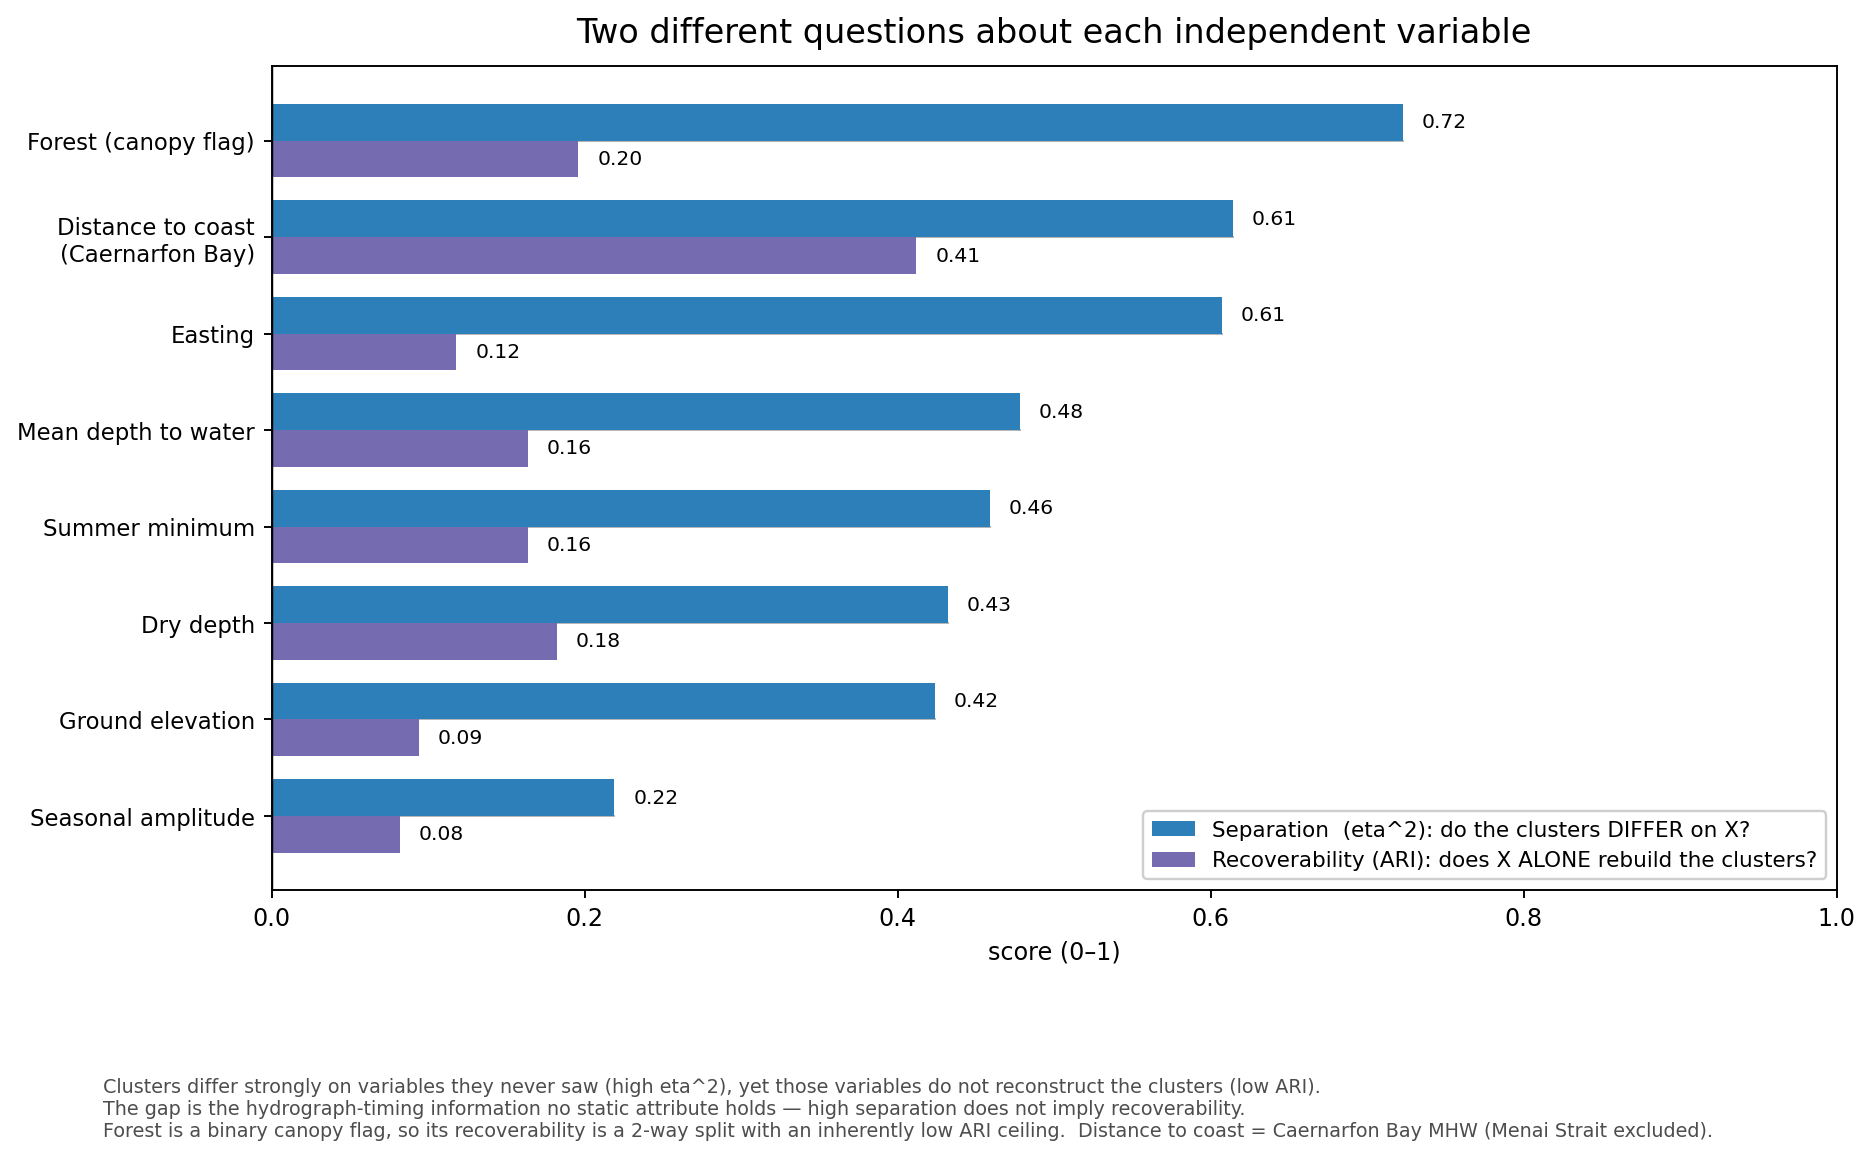

Values plotted in this chart, from the file beside it:
descriptor, column, binary, eta2_separation, ari_recoverability
Seasonal amplitude, amplitude, False, 0.219, 0.082
Ground elevation, ground_elev_m, False, 0.424, 0.094
Dry depth, dry_depth, False, 0.432, 0.182
Summer minimum, summer_min, False, 0.459, 0.164
Mean depth to water, mean_depth, False, 0.478, 0.164
Easting, Easting, False, 0.607, 0.118
Distance to coast (Caernarfon Bay), dist_coast_m, False, 0.614, 0.412
Forest (canopy flag), forest, True, 0.723, 0.196
